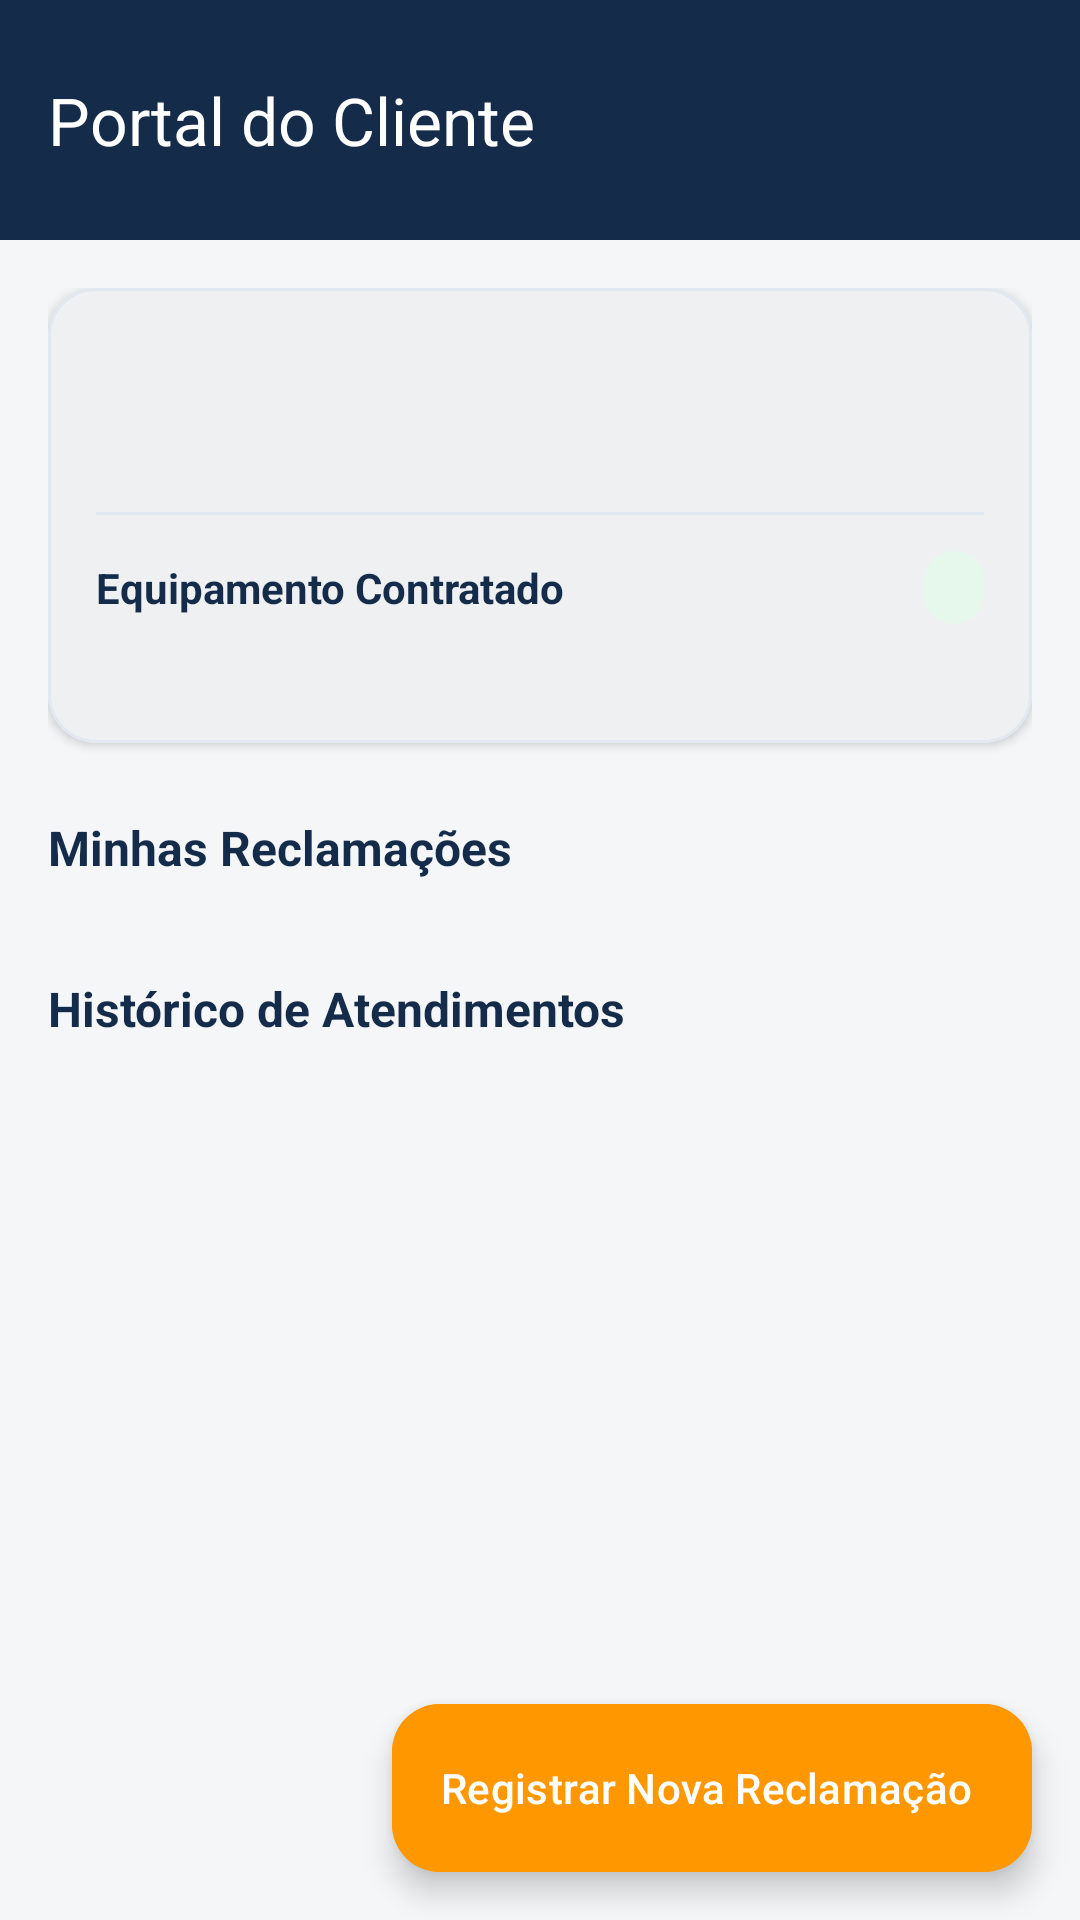

Android layout source for this screen:
<!-- AndroidManifest.xml: application theme Theme.AguasSulPosVenda -->
<!-- res/layout/activity_area_cliente.xml -->
<?xml version="1.0" encoding="utf-8"?>
<androidx.coordinatorlayout.widget.CoordinatorLayout xmlns:android="http://schemas.android.com/apk/res/android"
    xmlns:app="http://schemas.android.com/apk/res-auto"
    xmlns:tools="http://schemas.android.com/tools"
    android:layout_width="match_parent"
    android:layout_height="match_parent"
    android:background="@color/background">

    <com.google.android.material.appbar.AppBarLayout
        android:layout_width="match_parent"
        android:layout_height="wrap_content">

        <com.google.android.material.appbar.MaterialToolbar
            android:id="@+id/toolbarAreaCliente"
            android:layout_width="match_parent"
            android:layout_height="?attr/actionBarSize"
            android:background="@color/primary"
            app:navigationIcon="@drawable/ic_people"
            app:navigationIconTint="@color/on_primary"
            app:title="@string/titulo_area_cliente"
            app:titleTextColor="@color/on_primary" />
    </com.google.android.material.appbar.AppBarLayout>

    <androidx.core.widget.NestedScrollView
        android:layout_width="match_parent"
        android:layout_height="match_parent"
        android:fillViewport="true"
        app:layout_behavior="@string/appbar_scrolling_view_behavior">

        <LinearLayout
            android:layout_width="match_parent"
            android:layout_height="wrap_content"
            android:orientation="vertical"
            android:padding="16dp">

            
            <com.google.android.material.card.MaterialCardView
                android:layout_width="match_parent"
                android:layout_height="wrap_content"
                app:cardBackgroundColor="@color/surface"
                app:cardCornerRadius="16dp"
                app:cardElevation="2dp"
                app:strokeColor="@color/divider"
                app:strokeWidth="1dp">

                <LinearLayout
                    android:layout_width="match_parent"
                    android:layout_height="wrap_content"
                    android:orientation="vertical"
                    android:padding="16dp">

                    <TextView
                        android:id="@+id/tvNomeClienteArea"
                        android:layout_width="wrap_content"
                        android:layout_height="wrap_content"
                        android:textColor="@color/primary"
                        android:textSize="20sp"
                        android:textStyle="bold"
                        tools:text="Hospital São Lucas" />

                    <TextView
                        android:id="@+id/tvContatoClienteArea"
                        android:layout_width="wrap_content"
                        android:layout_height="wrap_content"
                        android:layout_marginTop="2dp"
                        android:textColor="@color/text_secondary"
                        android:textSize="13sp"
                        tools:text="(11) 98765-4321 - Dra. Amanda" />

                    <View
                        android:layout_width="match_parent"
                        android:layout_height="1dp"
                        android:layout_marginVertical="12dp"
                        android:background="@color/divider" />

                    <LinearLayout
                        android:layout_width="match_parent"
                        android:layout_height="wrap_content"
                        android:gravity="center_vertical"
                        android:orientation="horizontal">

                        <TextView
                            android:layout_width="0dp"
                            android:layout_height="wrap_content"
                            android:layout_weight="1"
                            android:text="@string/equipamento_titulo"
                            android:textColor="@color/text_primary"
                            android:textStyle="bold" />

                        <TextView
                            android:id="@+id/tvBadgeUsabilidadeArea"
                            android:layout_width="wrap_content"
                            android:layout_height="wrap_content"
                            android:background="@drawable/bg_status_badge"
                            android:backgroundTint="@color/status_concluida_bg"
                            android:paddingHorizontal="10dp"
                            android:paddingVertical="4dp"
                            android:textColor="@color/status_concluida_text"
                            android:textSize="12sp"
                            android:textStyle="bold"
                            tools:text="Excelente" />
                    </LinearLayout>

                    <TextView
                        android:id="@+id/tvAndamentoUsoArea"
                        android:layout_width="wrap_content"
                        android:layout_height="wrap_content"
                        android:layout_marginTop="6dp"
                        android:textColor="@color/text_secondary"
                        android:textSize="13sp"
                        tools:text="Uso: Intensivo (24h) | Purificador Industrial Pro-Flow" />

                </LinearLayout>
            </com.google.android.material.card.MaterialCardView>

            
            <TextView
                android:layout_width="wrap_content"
                android:layout_height="wrap_content"
                android:layout_marginTop="24dp"
                android:layout_marginBottom="8dp"
                android:text="@string/minhas_reclamacoes_titulo"
                android:textColor="@color/text_primary"
                android:textSize="16sp"
                android:textStyle="bold" />

            <TextView
                android:id="@+id/tvReclamacoesVaziasArea"
                android:layout_width="match_parent"
                android:layout_height="wrap_content"
                android:background="@color/surface"
                android:padding="16dp"
                android:text="@string/nenhuma_reclamacao_cliente"
                android:textAlignment="center"
                android:textColor="@color/text_secondary"
                android:textSize="13sp"
                android:visibility="gone" />

            <androidx.recyclerview.widget.RecyclerView
                android:id="@+id/rvReclamacoesCliente"
                android:layout_width="match_parent"
                android:layout_height="wrap_content"
                android:nestedScrollingEnabled="false" />

            
            <TextView
                android:layout_width="wrap_content"
                android:layout_height="wrap_content"
                android:layout_marginTop="24dp"
                android:layout_marginBottom="8dp"
                android:text="@string/historico_visitas_titulo"
                android:textColor="@color/text_primary"
                android:textSize="16sp"
                android:textStyle="bold" />

            <TextView
                android:id="@+id/tvAtendimentosVaziosArea"
                android:layout_width="match_parent"
                android:layout_height="wrap_content"
                android:background="@color/surface"
                android:padding="16dp"
                android:text="Nenhum atendimento finalizado registrado até o momento."
                android:textAlignment="center"
                android:textColor="@color/text_secondary"
                android:textSize="13sp"
                android:visibility="gone" />

            <androidx.recyclerview.widget.RecyclerView
                android:id="@+id/rvAtendimentosCliente"
                android:layout_width="match_parent"
                android:layout_height="wrap_content"
                android:nestedScrollingEnabled="false"
                android:paddingBottom="80dp" />

        </LinearLayout>
    </androidx.core.widget.NestedScrollView>

    
    <com.google.android.material.floatingactionbutton.ExtendedFloatingActionButton
        android:id="@+id/fabNovaReclamacao"
        android:layout_width="wrap_content"
        android:layout_height="wrap_content"
        android:layout_gravity="bottom|end"
        android:layout_margin="16dp"
        android:backgroundTint="@color/accent"
        android:contentDescription="@string/nova_reclamacao_titulo"
        android:text="@string/nova_reclamacao_titulo"
        android:textColor="@color/white"
        app:icon="@drawable/ic_add"
        app:iconTint="@color/white" />

</androidx.coordinatorlayout.widget.CoordinatorLayout>
<!-- resources referenced by this layout -->
<resources>
  <color name="accent">#FF9800</color>
  <color name="background">#F4F6F8</color>
  <color name="divider">#E2E8F0</color>
  <color name="on_primary">#FFFFFF</color>
  <color name="primary">#142B4A</color>
  <color name="status_concluida_bg">#E6F7EC</color>
  <color name="status_concluida_text">#1B663E</color>
  <color name="surface">#FFFFFF</color>
  <color name="text_primary">#142B4A</color>
  <color name="text_secondary">#4A586E</color>
  <color name="white">#FFFFFFFF</color>
  <!-- drawable bg_status_badge (drawable) -->
  <?xml version="1.0" encoding="utf-8"?>
  <shape xmlns:android="http://schemas.android.com/apk/res/android"
      android:shape="rectangle">
      <corners android:radius="12dp" />
      <solid android:color="@color/status_pendente_bg" />
      <padding
          android:left="8dp"
          android:top="4dp"
          android:right="8dp"
          android:bottom="4dp" />
  </shape>
  <string name="equipamento_titulo">Equipamento Contratado</string>
  <string name="historico_visitas_titulo">Histórico de Atendimentos</string>
  <string name="minhas_reclamacoes_titulo">Minhas Reclamações</string>
  <string name="nenhuma_reclamacao_cliente">Você não possui nenhuma reclamação registrada.</string>
  <string name="nova_reclamacao_titulo">Registrar Nova Reclamação</string>
  <string name="titulo_area_cliente">Portal do Cliente</string>
  <style name="Theme.AguasSulPosVenda" parent="Base.Theme.AguasSulPosVenda" />
  <color name="status_pendente_bg">#FFF3E0</color>
  <style name="Base.Theme.AguasSulPosVenda" parent="Theme.Material3.DayNight.NoActionBar">
          
          <item name="actionBarSize">80dp</item>
  
          
          <item name="colorPrimary">@color/primary</item>
          <item name="colorOnPrimary">@color/on_primary</item>
          <item name="colorPrimaryContainer">@color/primary_container</item>
          <item name="colorOnPrimaryContainer">@color/on_primary_container</item>
          <item name="colorSecondary">@color/secondary</item>
          <item name="colorOnSecondary">@color/on_secondary</item>
          <item name="colorSecondaryContainer">@color/secondary_container</item>
          <item name="colorOnSecondaryContainer">@color/on_secondary_container</item>
          <item name="colorTertiary">@color/accent</item>
          <item name="colorOnTertiary">@color/on_accent</item>
          <item name="android:colorBackground">@color/background</item>
          <item name="colorSurface">@color/surface</item>
          <item name="colorOnSurface">@color/text_primary</item>
          <item name="colorSurfaceVariant">@color/background</item>
          <item name="colorOnSurfaceVariant">@color/text_secondary</item>
          <item name="colorOutline">@color/divider</item>
  
          
          <item name="android:statusBarColor">@color/primary</item>
          <item name="android:windowLightStatusBar">false</item>
  
          
          <item name="bottomNavigationStyle">@style/Widget.AguasSul.BottomNavigationView</item>
      </style>
  <color name="primary_container">#E2EDF8</color>
  <color name="on_primary_container">#142B4A</color>
  <color name="secondary">#2563A6</color>
  <color name="on_secondary">#FFFFFF</color>
  <color name="secondary_container">#D7E6F8</color>
  <color name="on_secondary_container">#0E2744</color>
  <color name="on_accent">#FFFFFF</color>
  <style name="Widget.AguasSul.BottomNavigationView" parent="Widget.Material3.BottomNavigationView">
          <item name="itemIconTint">@color/nav_item_selector</item>
          <item name="itemTextColor">@color/nav_item_selector</item>
          <item name="itemActiveIndicatorStyle">@style/Widget.AguasSul.BottomNavIndicator</item>
      </style>
  <style name="Widget.AguasSul.BottomNavIndicator" parent="Widget.Material3.BottomNavigationView.ActiveIndicator">
          <item name="android:color">@color/secondary_container</item>
      </style>
</resources>
